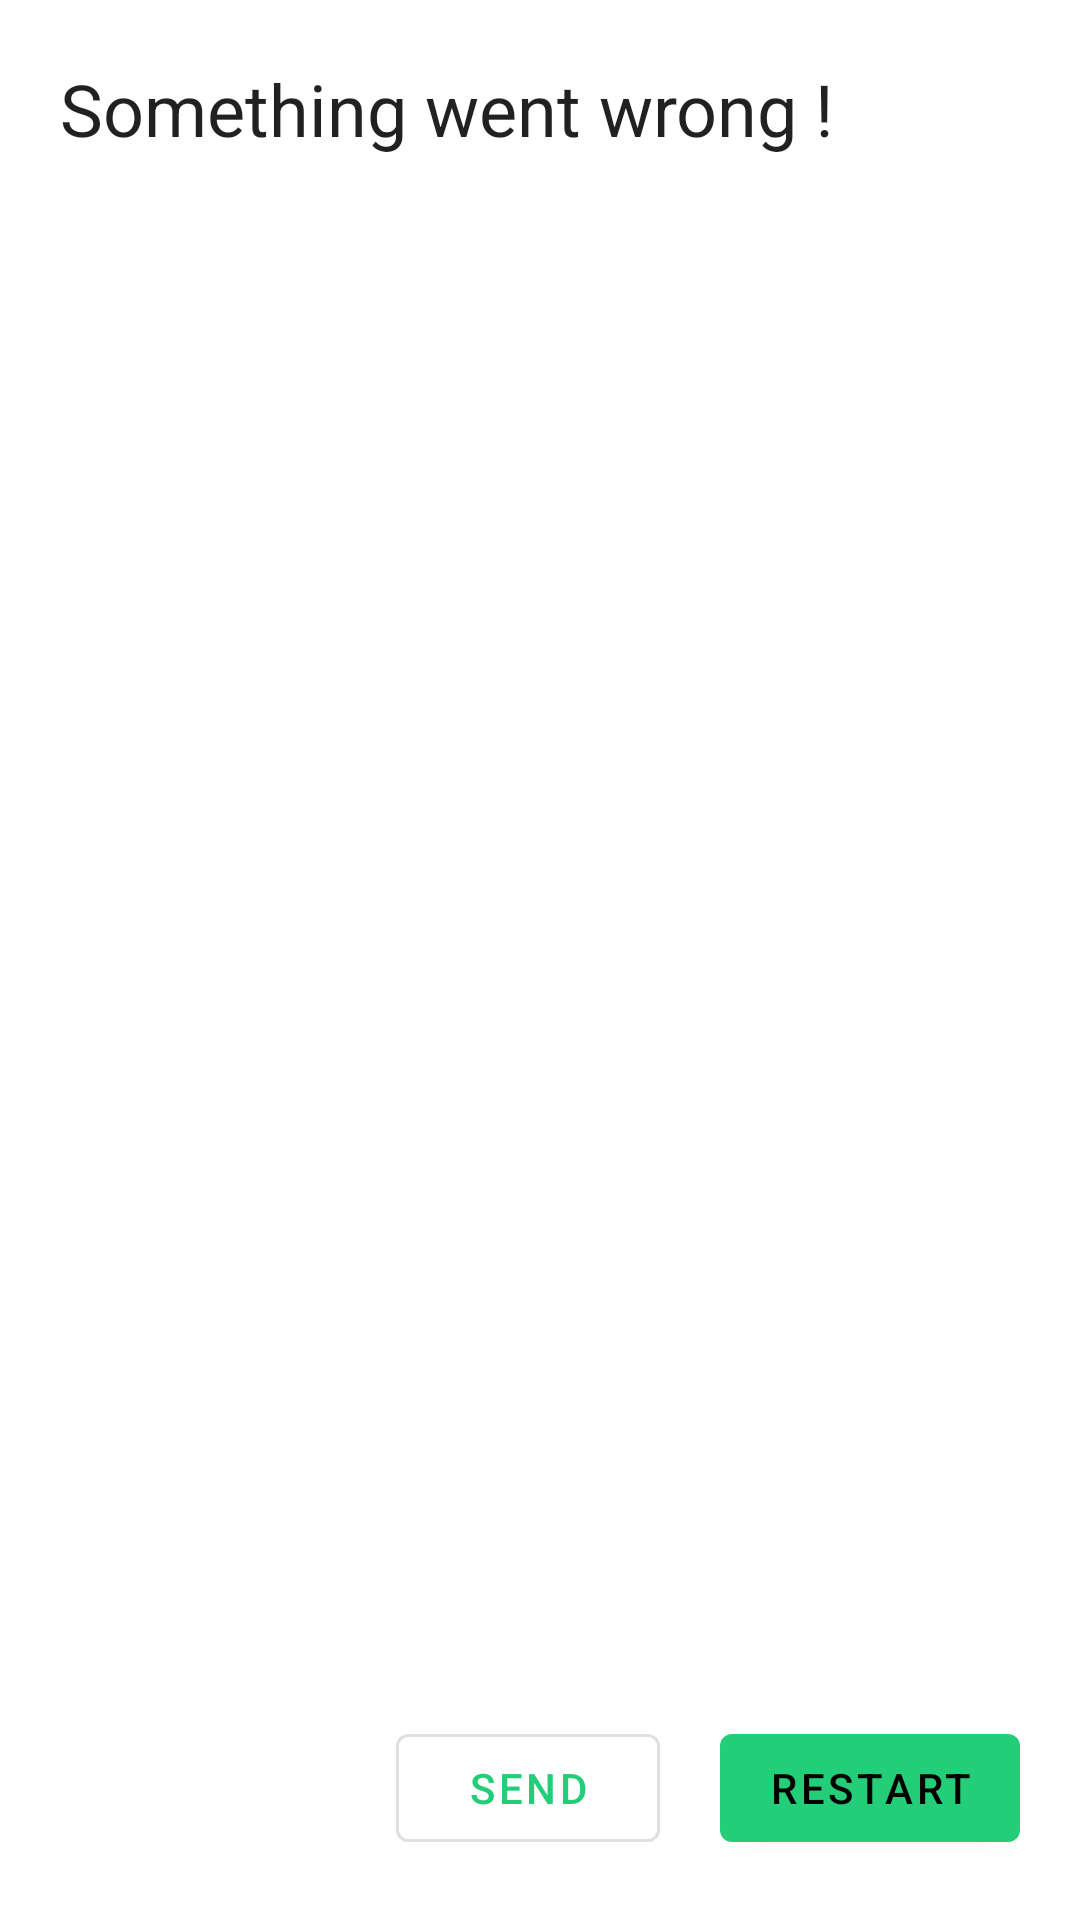

Reconstruct the res/layout file that produces this screen, plus the resources it refers to.
<!-- AndroidManifest.xml: application theme Theme.Apkpurer -->
<!-- res/layout/fragment_crash.xml -->
<?xml version="1.0" encoding="utf-8"?>
<LinearLayout xmlns:android="http://schemas.android.com/apk/res/android"
    android:orientation="vertical"
    android:layout_width="match_parent"
    android:layout_height="match_parent">

    <ScrollView
        android:layout_width="match_parent"
        android:layout_height="0dp"
        android:layout_weight="1">
        <LinearLayout
            android:layout_width="match_parent"
            android:layout_height="wrap_content"
            android:orientation="vertical"
            android:padding="20dp">
            <TextView
                android:layout_width="wrap_content"
                android:layout_height="match_parent"
                style="@style/TextAppearance.AppCompat.Headline"
                android:text="Something went wrong !"/>

            <TextView
                android:id="@+id/msgTv"
                android:layout_width="match_parent"
                android:layout_height="wrap_content" />

        </LinearLayout>
    </ScrollView>

    <LinearLayout
        android:layout_width="match_parent"
        android:layout_height="wrap_content"
        android:orientation="horizontal"
        android:gravity="end"
        android:padding="20dp">
        <com.google.android.material.button.MaterialButton
            android:id="@+id/sendBtn"
            android:layout_width="wrap_content"
            android:layout_height="wrap_content"
            style="@style/Widget.MaterialComponents.Button.OutlinedButton"
            android:layout_marginEnd="20dp"
            android:text="@string/send"/>

        <com.google.android.material.button.MaterialButton
            android:id="@+id/restartBtn"
            android:layout_width="wrap_content"
            android:layout_height="wrap_content"
            android:text="@string/restart"/>
    </LinearLayout>

</LinearLayout>
<!-- resources referenced by this layout -->
<resources>
  <string name="restart">Restart</string>
  <string name="send">Send</string>
  <style name="Theme.Apkpurer" parent="Theme.MaterialComponents.DayNight.NoActionBar">
          
          <item name="colorPrimary">@color/primary</item>
          <item name="colorPrimaryVariant">@color/primary_dark</item>
          <item name="colorOnPrimary">@color/black</item>
          
          <item name="colorSecondary">@color/teal_200</item>
          <item name="colorSecondaryVariant">@color/teal_700</item>
          <item name="colorOnSecondary">@color/black</item>
          
          <item name="android:statusBarColor" tools:targetApi="l">?attr/colorPrimaryVariant</item>
          
      </style>
  <color name="primary">#24cd77</color>
  <color name="primary_dark">#107D45</color>
  <color name="black">#FF000000</color>
  <color name="teal_200">#FF03DAC5</color>
  <color name="teal_700">#FF018786</color>
</resources>
